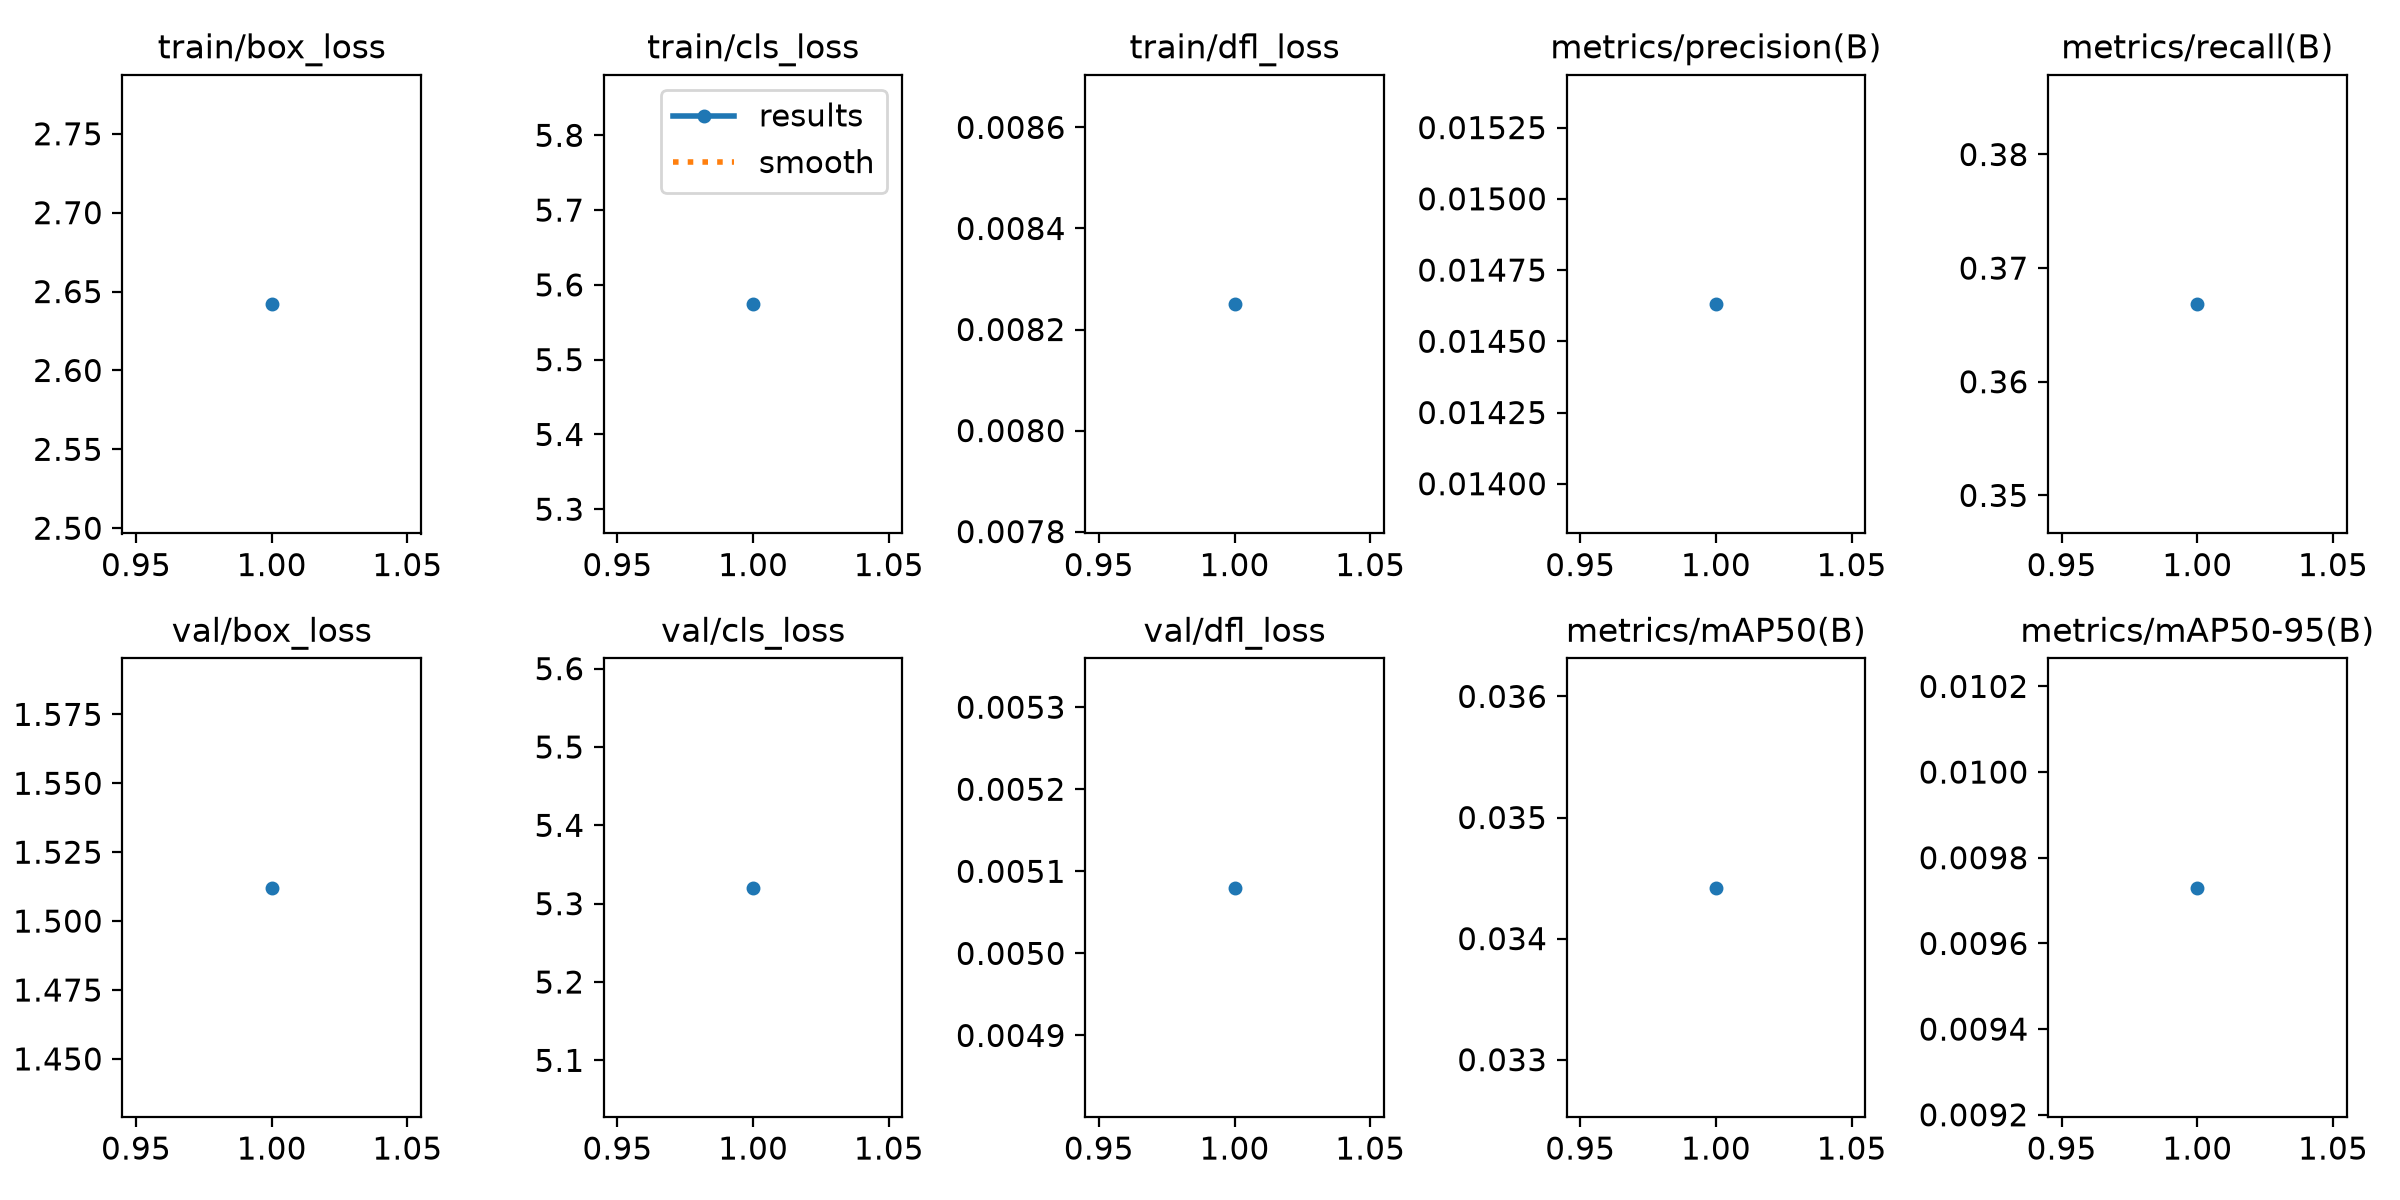

The table this chart was drawn from, first rows:
epoch, time, train/box_loss, train/cls_loss, train/dfl_loss, metrics/precision(B), metrics/recall(B), metrics/mAP50(B), metrics/mAP50-95(B), val/box_loss, val/cls_loss, val/dfl_loss, lr/pg0, lr/pg1, lr/pg2
1, 9.981, 2.642, 5.574, 0.00825, 0.01463, 0.3668, 0.03442, 0.00973, 1.512, 5.32, 0.00508, 0.00032, 0.00032, 0.00032
